Run: headless pygame with SDL's dummy video driver; simulated clock (each Clock.tick advances the game by its frame time, no real sleeping); random seed 0; keys injected as events and as key.get_pressed() state; mouse plan: one left click at the window centre at the start of phase 2, then a move to the lower-right quarter at the start of phase 3.
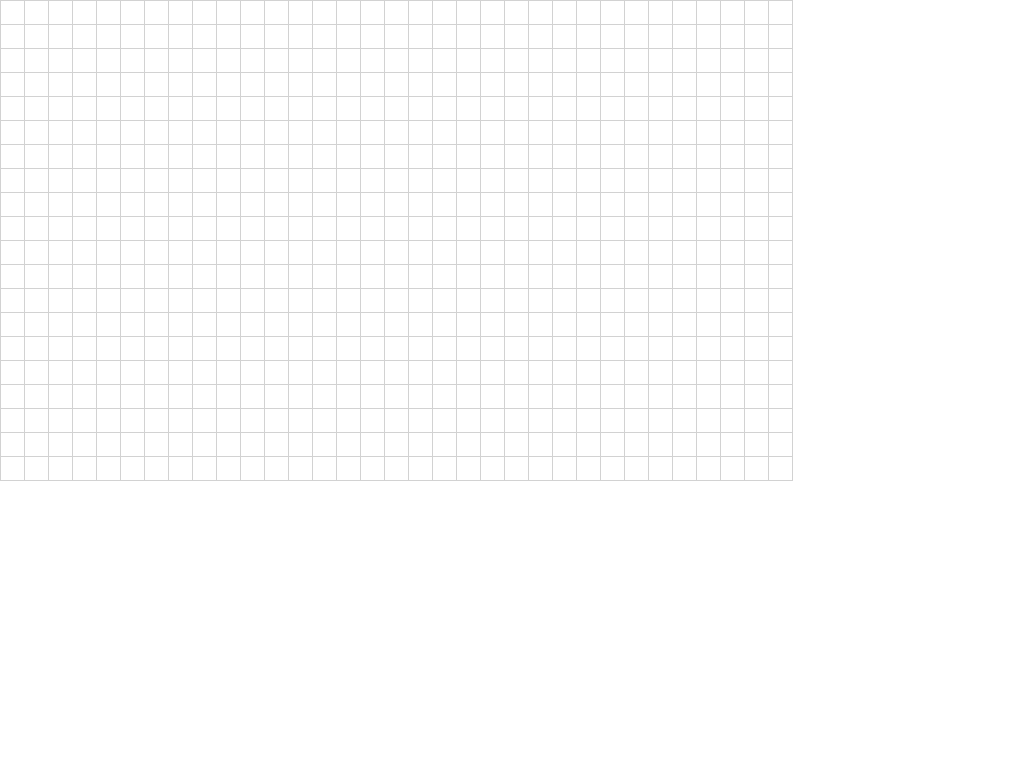
Frame 1 of 4 · flips 1–60 · no input
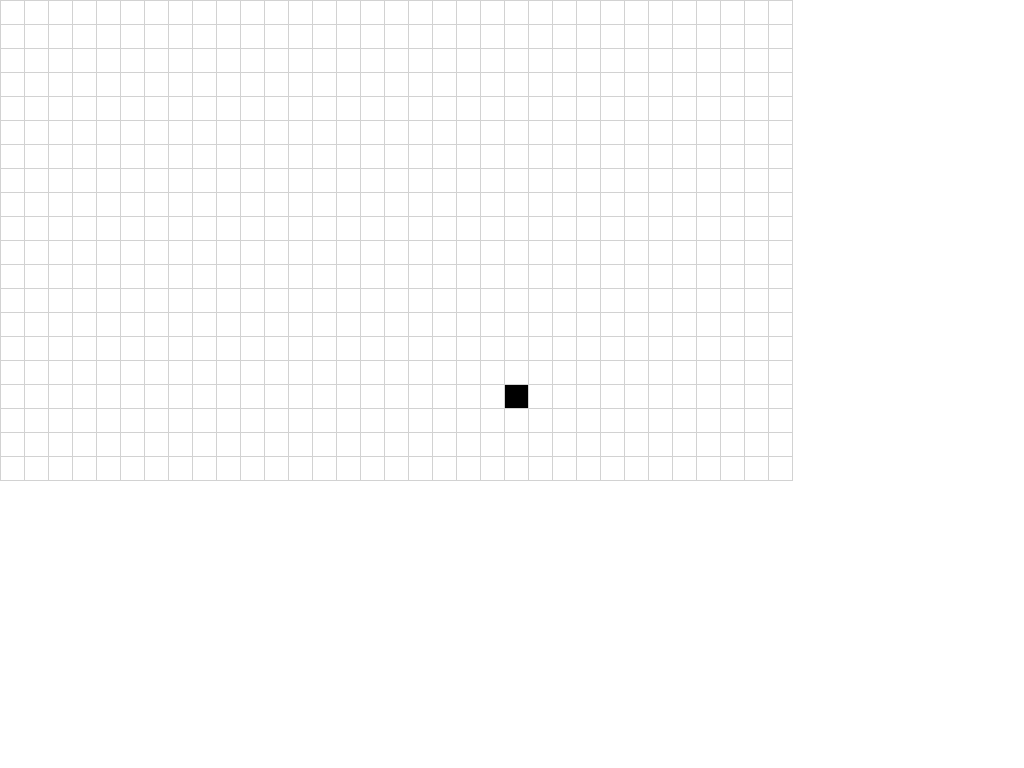
Frame 2 of 4 · flips 61–180 · clicked the window centre · tapped SPACE, RETURN · held RIGHT (→), D
Frame 3 of 4 · flips 181–300 · moved the mouse to the lower-right quarter · held DOWN (↓), S · screen unchanged from frame 2, image omitted
Frame 4 of 4 · flips 301–420 · held LEFT (←), A, UP (↑), W · screen unchanged from frame 3, image omitted

The pygame program that drew these frames:

import pygame

WIDTH, HEIGHT = 800, 480

# Grid
CELL_SIZE = 24                 # pixels per cell
GRID_LINE = True
GRID_LINE_COLOR = (210, 210, 210)

# Colors
WHITE = (255, 255, 255)
BLACK = (0, 0, 0)

def cell_from_pos(pos, grid_w, grid_h):
    mx, my = pos
    cx = mx // CELL_SIZE
    cy = my // CELL_SIZE
    if 0 <= cx < grid_w and 0 <= cy < grid_h:
        return int(cx), int(cy)
    return None

def draw_grid(surface, grid, grid_w, grid_h):
    # Draw cells
    for y in range(grid_h):
        row = grid[y]
        py = y * CELL_SIZE
        for x in range(grid_w):
            color = BLACK if row[x] else WHITE
            pygame.draw.rect(
                surface,
                color,
                (x * CELL_SIZE, py, CELL_SIZE, CELL_SIZE),
            )

    # Optional grid lines
    if GRID_LINE:
        for x in range(grid_w + 1):
            px = x * CELL_SIZE
            pygame.draw.line(surface, GRID_LINE_COLOR, (px, 0), (px, grid_h * CELL_SIZE), 1)
        for y in range(grid_h + 1):
            py = y * CELL_SIZE
            pygame.draw.line(surface, GRID_LINE_COLOR, (0, py), (grid_w * CELL_SIZE, py), 1)

def main():
    pygame.init()

    screen = pygame.display.set_mode((WIDTH, HEIGHT), pygame.FULLSCREEN)
    pygame.display.set_caption("Pixel Drawer")
    pygame.mouse.set_visible(False)

    clock = pygame.time.Clock()

    # Grid dims derived from screen + CELL_SIZE
    grid_w = WIDTH // CELL_SIZE
    grid_h = HEIGHT // CELL_SIZE

    # grid[y][x] = 0 (white) or 1 (black)
    grid = [[0 for _ in range(grid_w)] for _ in range(grid_h)]

    # Input state (kept consistent with your other code)
    dragging = False
    prev_pos = None

    start_cell = None
    drag_mode = None         # None or "paint"
    last_painted_cell = None

    running = True
    while running:
        for event in pygame.event.get():
            # --- quit handling ---
            if event.type == pygame.QUIT:
                running = False

            elif event.type == pygame.KEYDOWN and event.key == pygame.K_ESCAPE:
                running = False

            # --- touch / mouse down ---
            elif event.type == pygame.MOUSEBUTTONDOWN:
                dragging = True
                prev_pos = event.pos

                start_cell = cell_from_pos(event.pos, grid_w, grid_h)
                drag_mode = None
                last_painted_cell = None

                # Tap toggles the pressed cell immediately
                if start_cell is not None:
                    cx, cy = start_cell
                    grid[cy][cx] ^= 1

            # --- touch / mouse up ---
            elif event.type == pygame.MOUSEBUTTONUP:
                dragging = False
                prev_pos = None
                start_cell = None
                drag_mode = None
                last_painted_cell = None

            # --- dragging / motion ---
            elif event.type == pygame.MOUSEMOTION and dragging:
                mx, my = event.pos
                prev_pos = event.pos

                cell = cell_from_pos((mx, my), grid_w, grid_h)
                if cell is None:
                    continue

                # If we moved off the initial cell, we are in drag-paint mode
                if start_cell is not None and cell != start_cell:
                    drag_mode = "paint"

                if drag_mode == "paint":
                    cx, cy = cell
                    if last_painted_cell != cell:
                        grid[cy][cx] = 1  # drag paints black
                        last_painted_cell = cell

        # Clear to pure white
        screen.fill(WHITE)

        # Draw grid
        draw_grid(screen, grid, grid_w, grid_h)

        pygame.display.flip()
        clock.tick(60)

    pygame.quit()

if __name__ == "__main__":
    main()
